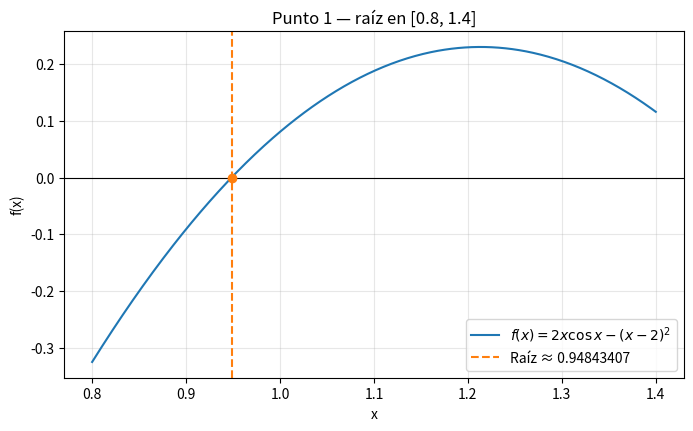

Recreate this plot in Python. (Note: this script raises an exception after producing the figure.)
"""
Punto 1 — f(x) = 2x cos(x) - (x-2)^2
- Bolzano en [0.8, 1.4]
- Punto fijo g(x) = x - f(x) + aceleración Steffensen–Aitken (6 decimales)
- Newton–Raphson con |x_{n+1}-x_n| < 1e-8
"""
from __future__ import annotations

import math
import sys
from dataclasses import dataclass
from typing import Callable, List

try:
    import matplotlib.pyplot as plt
except ModuleNotFoundError:  # pragma: no cover
    plt = None


def f(x: float) -> float:
    return 2.0 * x * math.cos(x) - (x - 2.0) ** 2


def df(x: float) -> float:
    return 2.0 * math.cos(x) - 2.0 * x * math.sin(x) - 2.0 * (x - 2.0)


def g_punto_fijo(x: float) -> float:
    """Punto fijo equivalente a f(x)=0: g(x)=x-f(x). En la raíz, g(ξ)=ξ."""
    return x - f(x)


def dg_punto_fijo(x: float) -> float:
    return 1.0 - df(x)


def bolzano(a: float, b: float) -> None:
    fa, fb = f(a), f(b)
    print("--- Bolzano ---")
    print(f"f({a}) = {fa:.10f}")
    print(f"f({b}) = {fb:.10f}")
    print(f"Producto f(a)·f(b) = {fa * fb:.6e} (< 0 ⇒ hay raíz en (a,b))")
    print()


@dataclass
class SteffRow:
    k: int
    x0: float
    x1: float
    x2: float
    x_acc: float
    err: float


def steffensen_aitken(
    g: Callable[[float], float],
    x0: float,
    decimales: int = 6,
    max_iter: int = 50,
) -> tuple[float, List[SteffRow]]:
    """
    Aceleración Δ² de Aitken sobre dos pasos de punto fijo:
    x0, x1=g(x0), x2=g(x1)  →  x̂ = x0 - (x1-x0)²/(x2 - 2x1 + x0)
    """
    tol = 0.5 * 10 ** (-decimales)
    rows: List[SteffRow] = []
    x = float(x0)
    for k in range(1, max_iter + 1):
        y0 = x
        y1 = g(y0)
        y2 = g(y1)
        denom = y2 - 2.0 * y1 + y0
        if abs(denom) < 1e-16:
            raise RuntimeError(f"Denominador Aitken ~ 0 en k={k}")
        x_acc = y0 - (y1 - y0) ** 2 / denom
        err = abs(x_acc - y0)
        rows.append(SteffRow(k=k, x0=y0, x1=y1, x2=y2, x_acc=x_acc, err=err))
        if err < tol:
            return x_acc, rows
        x = x_acc
    raise RuntimeError("Steffensen–Aitken no convergió")


def newton_tabla(x0: float, tol: float = 1e-8, max_iter: int = 50) -> List[dict]:
    historial: List[dict] = []
    xn = float(x0)
    fx = f(xn)
    for i in range(1, max_iter + 1):
        dfx = df(xn)
        if abs(dfx) <= sys.float_info.epsilon:
            raise RuntimeError(f"f'(x)=0 en iter {i}")
        x_next = xn - fx / dfx
        err = abs(x_next - xn)
        historial.append(
            {
                "n": i,
                "x_n": xn,
                "f(x_n)": fx,
                "f'(x_n)": dfx,
                "x_{n+1}": x_next,
                "|Δx|": err,
            }
        )
        fx_next = f(x_next)
        if err < tol:
            return historial
        xn, fx = x_next, fx_next
    raise RuntimeError("Newton no convergió")


def lipschitz_g_en_intervalo(a: float, b: float, puntos: int = 2000) -> tuple[float, float, float]:
    """Cota L = max|g'| en [a,b] (g C¹ ⇒ Lipschitz con constante L)."""
    xs = [a + (b - a) * i / (puntos - 1) for i in range(puntos)]
    derivs = [abs(dg_punto_fijo(t)) for t in xs]
    t_max = xs[int(derivs.index(max(derivs)))]
    return max(derivs), min(derivs), t_max


def main() -> None:
    a, b = 0.8, 1.4
    x0 = 1.0

    bolzano(a, b)

    L_max, L_min, t_max = lipschitz_g_en_intervalo(a, b)
    print("--- Lipschitz de g(x)=x-f(x) en [0.8, 1.4] ---")
    print("g ∈ C¹ ⇒ |g(x)-g(y)| ≤ L|x-y| con L = max|g'| en el compacto.")
    print(f"min|g'| ≈ {L_min:.6f}  max|g'| = L ≈ {L_max:.6f} (cerca de x ≈ {t_max:.4f})")
    print()

    raiz_s, filas_s = steffensen_aitken(g_punto_fijo, x0, decimales=6)
    print("--- Steffensen–Aitken (punto fijo acelerado), x0 = 1, 6 decimales ---")
    print("k   x_k      g(x_k)    g(g(x_k))   x̂ (Aitken)   |x̂-x_k|")
    for r in filas_s:
        print(
            f"{r.k:2d}  {r.x0:.9f}  {r.x1:.9f}  {r.x2:.9f}  {r.x_acc:.9f}  {r.err:.3e}"
        )
    print(f"\nRaíz (Steffensen–Aitken): {raiz_s:.10f}  f(r)={f(raiz_s):.3e}\n")

    filas_n = newton_tabla(x0, tol=1e-8)
    print("--- Newton–Raphson, x0=1, parada si |x_{n+1}-x_n| < 1e-8 ---")
    print("n   x_n           f(x_n)        f'(x_n)       x_{n+1}       |Δx|")
    for row in filas_n:
        dfxn = row["f'(x_n)"]
        print(
            f"{row['n']:2d}  {row['x_n']:.12f}  {row['f(x_n)']:.6e}  "
            f"{dfxn:.6e}  {row['x_{n+1}']:.12f}  {row['|Δx|']:.3e}"
        )
    raiz_n = filas_n[-1]["x_{n+1}"]
    print(f"\nRaíz (Newton): {raiz_n:.12f}  f(r)={f(raiz_n):.3e}\n")

    print("--- Comparación breve (para el informe) ---")
    print(f"Diferencia |r_Newton - r_Steffensen| = {abs(raiz_n - raiz_s):.3e}")
    print("Newton: suele ser más rápido (cuadrático cerca de raíz simple), requiere f'.")
    print("Steffensen–Aitken: acelera punto fijo sin derivada en la iteración; más pasos por ciclo.")

    # Gráfico (opcional si matplotlib está instalado)
    if plt is not None:
        xs = [a + (b - a) * i / 499 for i in range(500)]
        ys = [f(t) for t in xs]
        fig, ax = plt.subplots(figsize=(8, 4.5))
        ax.plot(xs, ys, label=r"$f(x)=2x\cos x-(x-2)^2$")
        ax.axhline(0, color="k", linewidth=0.8)
        ax.axvline(raiz_n, color="C1", linestyle="--", label=f"Raíz ≈ {raiz_n:.8f}")
        ax.scatter([raiz_n], [0], color="C1", zorder=5)
        ax.set_xlabel("x")
        ax.set_ylabel("f(x)")
        ax.set_title("Punto 1 — raíz en [0.8, 1.4]")
        ax.legend()
        ax.grid(True, alpha=0.3)
        out = __file__.replace(".py", "_grafico.png")
        fig.tight_layout()
        fig.savefig(out, dpi=150)
        print(f"Gráfico guardado: {out}")
    else:
        print("(matplotlib no instalado: omito PNG; pip install matplotlib para el gráfico)")


if __name__ == "__main__":
    main()
